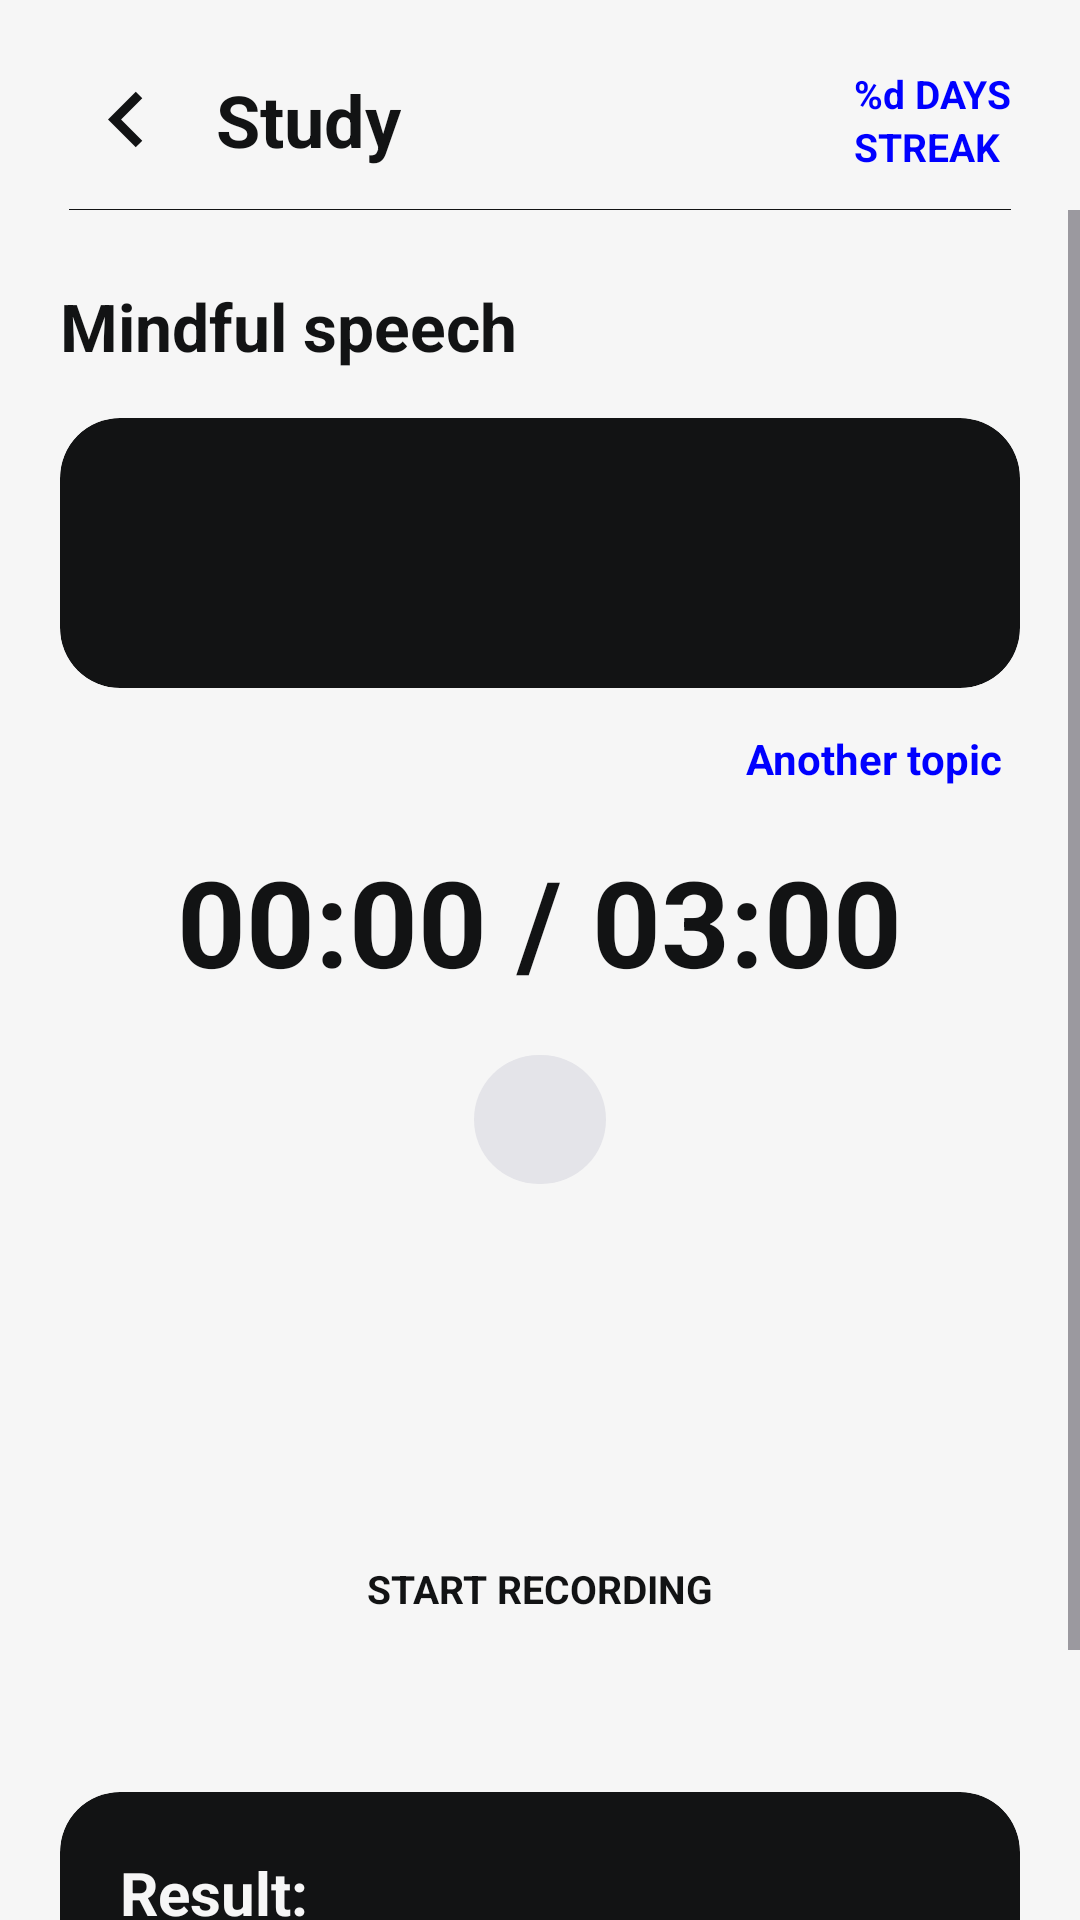

Here is an Android app screen rendered from its layout file. Give the layout XML and the strings, colors and styles it references.
<!-- AndroidManifest.xml: application theme Theme.WordTrigger -->
<!-- res/layout/fragment_mindful_speech.xml -->
<?xml version="1.0" encoding="utf-8"?>
<LinearLayout xmlns:android="http://schemas.android.com/apk/res/android"
    xmlns:app="http://schemas.android.com/apk/res-auto"
    android:layout_width="match_parent"
    android:layout_height="match_parent"
    android:background="@color/black"
    android:orientation="vertical">

    <include layout="@layout/layout_exercise_header" />

    <ScrollView
        android:layout_width="match_parent"
        android:layout_height="match_parent"
        android:fillViewport="true"
        android:overScrollMode="never">

        <LinearLayout
            android:layout_width="match_parent"
            android:layout_height="wrap_content"
            android:orientation="vertical"
            android:paddingStart="20dp"
        android:paddingEnd="20dp"
            android:paddingTop="24dp"
            android:paddingBottom="24dp">

            <TextView
                android:layout_width="wrap_content"
                android:layout_height="wrap_content"
                android:text="@string/study_mindful_speech"
                android:textColor="@color/white"
                android:textSize="22sp"
                android:textStyle="bold" />

            <androidx.cardview.widget.CardView
                android:layout_width="match_parent"
                android:layout_height="wrap_content"
                android:layout_marginTop="16dp"
                app:cardBackgroundColor="@color/white"
                app:cardCornerRadius="20dp"
                app:cardElevation="0dp">

                <TextView
                    android:id="@+id/tvTopic"
                    android:layout_width="match_parent"
                    android:layout_height="wrap_content"
                    android:gravity="center"
                    android:minHeight="90dp"
                    android:padding="20dp"
                    android:textColor="@color/black"
                    android:textSize="20sp"
                    android:textStyle="bold" />
            </androidx.cardview.widget.CardView>

            <TextView
                android:id="@+id/tvAnother"
                android:layout_width="wrap_content"
                android:layout_height="wrap_content"
                android:layout_gravity="end"
                android:layout_marginTop="8dp"
                android:padding="6dp"
                android:text="@string/exercise_another_topic"
                android:textColor="@color/streak_days"
                android:textSize="14sp"
                android:textStyle="bold" />

            <TextView
                android:id="@+id/tvTimer"
                android:layout_width="wrap_content"
                android:layout_height="wrap_content"
                android:layout_gravity="center_horizontal"
                android:layout_marginTop="12dp"
                android:text="00:00 / 03:00"
                android:textColor="@color/white"
                android:textSize="40sp"
                android:textStyle="bold" />

            <TextView
                android:id="@+id/tvFillers"
                android:layout_width="wrap_content"
                android:layout_height="wrap_content"
                android:layout_gravity="center_horizontal"
                android:layout_marginTop="18dp"
                android:background="@drawable/bg_pill_gray"
                android:gravity="center"
                android:paddingStart="22dp"
        android:paddingEnd="22dp"
                android:paddingVertical="12dp"
                android:textColor="@color/white"
                android:textSize="14sp"
                android:textStyle="bold" />

            <ImageView
                android:id="@+id/btnRecord"
                android:layout_width="88dp"
                android:layout_height="88dp"
                android:layout_gravity="center_horizontal"
                android:layout_marginTop="28dp"
                android:background="@drawable/bg_circle_blue"
                android:padding="26dp"
                android:src="@drawable/ic_mic" />

            <TextView
                android:id="@+id/tvRecordLabel"
                android:layout_width="wrap_content"
                android:layout_height="wrap_content"
                android:layout_gravity="center_horizontal"
                android:layout_marginTop="10dp"
                android:text="@string/exercise_start_recording"
                android:textColor="@color/white"
                android:textSize="13sp"
                android:textStyle="bold" />

            <TextView
                android:id="@+id/tvStatus"
                android:layout_width="match_parent"
                android:layout_height="wrap_content"
                android:layout_marginTop="16dp"
                android:gravity="center"
                android:textColor="@color/light_gray"
                android:textSize="14sp" />

            <include layout="@layout/layout_exercise_result" />
        </LinearLayout>
    </ScrollView>
</LinearLayout>
<!-- res/layout/layout_exercise_header.xml (included above) -->
<?xml version="1.0" encoding="utf-8"?>
<RelativeLayout xmlns:android="http://schemas.android.com/apk/res/android"
    xmlns:app="http://schemas.android.com/apk/res-auto"
    android:layout_width="match_parent"
    android:layout_height="60dp"
    android:layout_marginTop="10dp"
    android:paddingStart="23dp"
        android:paddingEnd="23dp">

    <ImageView
        android:id="@+id/returnBut"
        android:layout_width="38dp"
        android:layout_height="37dp"
        android:layout_alignParentStart="true"
        android:layout_centerVertical="true"
        android:src="@drawable/ic_arrow_left" />

    <TextView
        android:id="@+id/tvHeaderTitle"
        android:layout_width="wrap_content"
        android:layout_height="wrap_content"
        android:layout_centerVertical="true"
        android:layout_marginStart="11dp"
        android:layout_toEndOf="@id/returnBut"
        android:text="@string/study_title"
        android:textColor="@color/white"
        android:textSize="24sp"
        android:textStyle="bold" />

    <LinearLayout
        android:layout_width="wrap_content"
        android:layout_height="wrap_content"
        android:layout_alignParentEnd="true"
        android:layout_centerVertical="true"
        android:gravity="center_vertical"
        android:orientation="horizontal">

        <ImageView
            android:layout_width="30dp"
            android:layout_height="30dp"
            android:src="@drawable/ic_flame"
            app:tint="@color/blue" />

        <LinearLayout
            android:layout_width="wrap_content"
            android:layout_height="wrap_content"
            android:layout_marginStart="4dp"
            android:orientation="vertical">

            <TextView
                android:id="@+id/tvStreakDays"
                android:layout_width="wrap_content"
                android:layout_height="wrap_content"
                android:text="@string/study_streak_days"
                android:textColor="@color/streak_days"
                android:textSize="13sp"
                android:textStyle="bold" />

            <TextView
                android:layout_width="wrap_content"
                android:layout_height="wrap_content"
                android:text="@string/study_streak_label"
                android:textColor="@color/blue"
                android:textSize="13sp"
                android:textStyle="bold" />
        </LinearLayout>
    </LinearLayout>

    <View
        android:layout_width="match_parent"
        android:layout_height="1dp"
        android:layout_alignParentBottom="true"
        android:layout_marginBottom="-1dp"
        android:background="@color/white" />
</RelativeLayout>
<!-- res/layout/layout_exercise_result.xml (included above) -->
<?xml version="1.0" encoding="utf-8"?>
<androidx.cardview.widget.CardView xmlns:android="http://schemas.android.com/apk/res/android"
    xmlns:app="http://schemas.android.com/apk/res-auto"
    android:id="@+id/cardResult"
    android:layout_width="match_parent"
    android:layout_height="wrap_content"
    android:layout_marginTop="24dp"
    app:cardBackgroundColor="@color/white"
    app:cardCornerRadius="20dp"
    app:cardElevation="0dp">

    <LinearLayout
        android:layout_width="match_parent"
        android:layout_height="wrap_content"
        android:orientation="vertical"
        android:padding="20dp">

        <TextView
            android:layout_width="wrap_content"
            android:layout_height="wrap_content"
            android:text="@string/exercise_result_title"
            android:textColor="@color/black"
            android:textSize="20sp"
            android:textStyle="bold" />

        <TextView
            android:id="@+id/tvResultBody"
            android:layout_width="wrap_content"
            android:layout_height="wrap_content"
            android:layout_marginTop="8dp"
            android:textColor="@color/black"
            android:textSize="15sp" />

        <TextView
            android:id="@+id/tvResultVerdict"
            android:layout_width="wrap_content"
            android:layout_height="wrap_content"
            android:layout_marginTop="10dp"
            android:textColor="@color/blue"
            android:textSize="15sp"
            android:textStyle="bold" />
    </LinearLayout>
</androidx.cardview.widget.CardView>
<!-- resources referenced by this layout -->
<resources>
  <color name="black">#F6F6F6</color>
  <color name="blue">#0000FF</color>
  <color name="light_gray">#5F5F66</color>
  <color name="streak_days">#0000FF</color>
  <color name="white">#121314</color>
  <!-- drawable bg_pill_gray (drawable) -->
  <?xml version="1.0" encoding="utf-8"?>
  <shape xmlns:android="http://schemas.android.com/apk/res/android" android:shape="rectangle">
      <solid android:color="@color/dark_gray" />
      <corners android:radius="24dp" />
  </shape>
  <!-- drawable ic_arrow_left (drawable) -->
  <vector xmlns:android="http://schemas.android.com/apk/res/android"
      android:autoMirrored="true"
      android:height="24dp"
      android:tint="@color/white"
      android:viewportHeight="24"
      android:viewportWidth="24"
      android:width="24dp">
        
      <path
          android:fillColor="@android:color/white"
          android:pathData="M15.41,16.59L10.83,12l4.58,-4.59L14,6l-6,6 6,6 1.41,-1.41z"/>
      
  </vector>
  <string name="exercise_another_topic">Another topic</string>
  <string name="exercise_result_title">Result:</string>
  <string name="exercise_start_recording">START RECORDING</string>
  <string name="study_mindful_speech">Mindful speech</string>
  <string name="study_streak_days">%d DAYS</string>
  <string name="study_streak_label">STREAK</string>
  <string name="study_title">Study</string>
  <style name="Theme.WordTrigger" parent="Base.Theme.WordTrigger" />
  <color name="dark_gray">#E4E4E9</color>
  <style name="Base.Theme.WordTrigger" parent="Theme.Material3.Light.NoActionBar">
          <item name="colorPrimary">@color/blue</item>
          <item name="colorOnPrimary">@color/white</item>
          <item name="containerColor">@color/black</item>
          <item name="colorSecondary">@color/white</item>
          <item name="colorOnSecondary">@color/blue</item>
          <item name="android:listSelector">@android:color/transparent</item>
          <item name="android:windowBackground">@color/black</item>
          <item name="colorTertiary">@color/blue</item>
          <item name="colorControlHighlight">#33FFFFFF</item>
      </style>
</resources>
